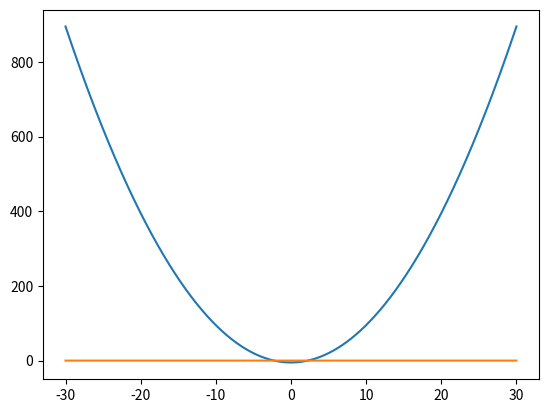

Reproduce this figure in Python.
#!/usr/bin/env python
# coding: utf-8

# In[1]:


import numpy as np
import matplotlib.pyplot as plt


# In[2]:


def getlr(index):# 得到每个零点的左右索引，然后取其中值
    newindex=[]
    for i in index[0]:
        if i == index[0,0]:
            lasti=i
            newindex.append(i)
            continue
        else:
            if i==lasti+1:#如果是连贯的
                lasti=i
            else:#如果已经断开了，就取上一个
                newindex.append(lasti)
                lasti = i
                newindex.append(i)
    newindex.append(index[0,-1])
    newindex = np.array(newindex)
    newindex = newindex.reshape((-1,2))
    new = []
    for i in newindex:
        new.append(int((i[0]+i[1])/2))
    return new


# In[3]:


def getroot(r=np.linspace(-30,30,10000),f = pow(np.linspace(-30,30,10000),2)-5):
    zero = r*0
    plt.plot(r,f,r,zero)
    plt.show()
    index = np.array(np.where(abs(f)<0.1))
    new = getlr(index)
    print('零点坐标为',r[new])
    return r[new]

a=getroot()

